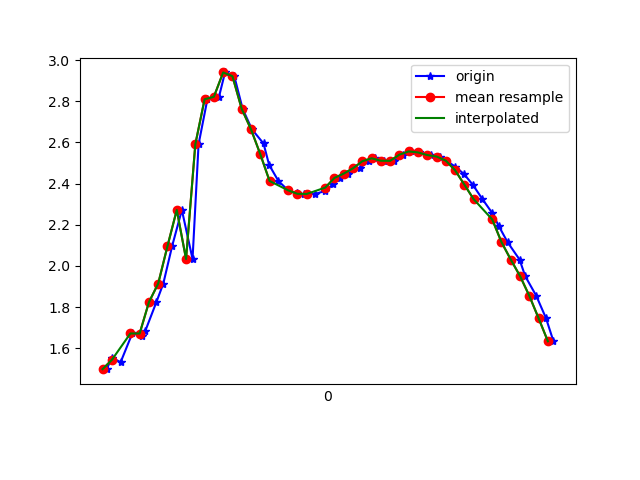

Source data for this figure (header and first rows):
1617748228169, 443864796462632, 1.4979223, -6.581245, 7.105173
1617748228180, 443864815693402, 1.554, -6.5, 7.167
1617748228199, 443864834924172, 1.532, -6.434, 7.232
1617748228224, 443864854154942, 1.671, -6.38, 7.249
1617748228246, 443864873385712, 1.66, -6.27, 7.346
1617748228252, 443864892616482, 1.683, -6.358, 7.265
1617748228276, 443864911847252, 1.824, -6.571, 7.038
1617748228291, 443864931078022, 1.914, -6.888, 6.703
1617748228310, 443864950308792, 2.096, -7.225, 6.281
1617748228331, 443864969539562, 2.272, -7.526, 5.852
1617748228354, 443864988770332, 2.033, -8.312, 4.777
1617748228367, 443865008001102, 2.591, -8.252, 4.608
1617748228386, 443865027231872, 2.81, -8.441, 4.111
1617748228411, 443865046462642, 2.822, -8.795, 3.274
1617748228424, 443865065693412, 2.94, -9.093, 2.173
1617748228444, 443865084924182, 2.922, -9.293, 1.068
1617748228462, 443865104154952, 2.763, -9.398, -0.3027
1617748228482, 443865123385722, 2.664, -9.317, -1.462
1617748228507, 443865142616492, 2.595, -9.237, -1.998
1617748228519, 443865161847262, 2.491, -9.208, -2.246
1617748228539, 443865181078032, 2.413, -9.193, -2.39
1617748228560, 443865200308802, 2.367, -9.173, -2.51
1617748228580, 443865219539572, 2.352, -9.154, -2.591
1617748228595, 443865238770342, 2.348, -9.133, -2.669
1617748228618, 443865258001112, 2.35, -9.113, -2.734
1617748228640, 443865277231882, 2.364, -9.109, -2.733
1617748228657, 443865296462652, 2.397, -9.123, -2.658
1617748228671, 443865315693422, 2.428, -9.148, -2.542
1617748228690, 443865334924192, 2.449, -9.184, -2.387
1617748228714, 443865354154962, 2.474, -9.227, -2.186
1617748228734, 443865373385732, 2.509, -9.277, -1.919
1617748228748, 443865392616502, 2.523, -9.343, -1.542
1617748228766, 443865411847272, 2.511, -9.414, -1.053
1617748228788, 443865431078042, 2.511, -9.46, -0.4903
1617748228808, 443865450308812, 2.541, -9.464, 0.109
1617748228825, 443865469539582, 2.556, -9.432, 0.7316
1617748228842, 443865488770352, 2.551, -9.364, 1.355
1617748228867, 443865508001122, 2.539, -9.25, 2.006
1617748228887, 443865527231892, 2.531, -9.073, 2.704
1617748228901, 443865546462662, 2.511, -8.849, 3.38
1617748228920, 443865565693432, 2.483, -8.614, 3.96
1617748228939, 443865584924202, 2.447, -8.365, 4.48
1617748228958, 443865604154972, 2.395, -8.065, 5.026
1617748228979, 443865623385742, 2.324, -7.694, 5.608
1617748229000, 443865642616512, 2.257, -7.262, 6.181
1617748229014, 443865661847282, 2.194, -6.777, 6.73
1617748229033, 443865681078052, 2.115, -6.229, 7.264
1617748229059, 443865700308822, 2.03, -5.631, 7.76
1617748229071, 443865719539592, 1.95, -5.016, 8.19
1617748229095, 443865738770362, 1.854, -4.443, 8.536
1617748229116, 443865758001132, 1.745, -3.932, 8.805
1617748229132, 443865777231902, 1.633, -3.503, 9.006
